Run: headless pygame with SDL's dummy video driver; simulated clock (each Clock.tick advances the game by its frame time, no real sleeping); random seed 0; keys injected as events and as key.get_pressed() state; no mouse input; restart key SPACE tapped at the start of phases 3 and 4.
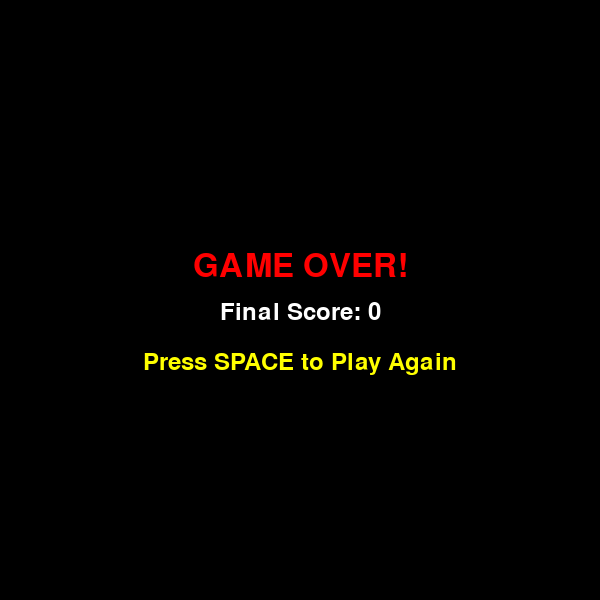
Frame 1 of 4 · flips 1–60 · no input
Frame 2 of 4 · flips 61–180 · tapped SPACE, RETURN · held RIGHT (→), D · screen unchanged from frame 1, image omitted
Frame 3 of 4 · flips 181–300 · tapped SPACE · held DOWN (↓), S · screen unchanged from frame 2, image omitted
Frame 4 of 4 · flips 301–420 · tapped SPACE · held LEFT (←), A, UP (↑), W · screen unchanged from frame 3, image omitted

The pygame program that drew these frames:

import pygame
import random
import sys

pygame.init()
pygame.font.init()

WIDTH = 600
HEIGHT = 600

screen = pygame.display.set_mode((WIDTH, HEIGHT))

colorWHITE = (255, 255, 255)
colorGRAY = (200, 200, 200)
colorBLACK = (0, 0, 0)
colorRED = (255, 0, 0)
colorGREEN = (0, 255, 0)
colorYELLOW = (255, 255, 0)
colorBLUE = (0, 100, 255)
CELL = 30

font = pygame.font.SysFont(None, 36)
large_font = pygame.font.SysFont(None, 48)

def draw_grid():
    for i in range(HEIGHT // CELL):
        for j in range(WIDTH // CELL):
            pygame.draw.rect(screen, colorGRAY, (i * CELL, j * CELL, CELL, CELL), 1)

class Point:
    def __init__(self, x, y):
        self.x = x
        self.y = y

class Snake:
    def __init__(self):
        self.body = [Point(10, 11), Point(10, 12), Point(10, 13)]
        self.dx = 1
        self.dy = 0

    def move(self):
        for i in range(len(self.body) - 1, 0, -1):
            self.body[i].x = self.body[i - 1].x
            self.body[i].y = self.body[i - 1].y
        self.body[0].x += self.dx
        self.body[0].y += self.dy
        head = self.body[0]
        if (head.x >= WIDTH // CELL or head.x < 0 or head.y >= HEIGHT // CELL or head.y < 0):
            return False
        for segment in self.body[1:]:
            if head.x == segment.x and head.y == segment.y:
                return False
        return True

    def draw(self):
        head = self.body[0]
        pygame.draw.rect(screen, colorRED, (head.x * CELL, head.y * CELL, CELL, CELL))
        for segment in self.body[1:]:
            pygame.draw.rect(screen, colorYELLOW, (segment.x * CELL, segment.y * CELL, CELL, CELL))

    def check_collision(self, food):
        head = self.body[0]
        if head.x == food.pos.x and head.y == food.pos.y:
            self.body.append(Point(self.body[-1].x, self.body[-1].y))
            return True
        return False

class Food:
    def __init__(self):
        self.pos = Point(9, 9)
        self.weight = random.randint(1, 3)
        self.spawn_time = pygame.time.get_ticks()
        self.lifetime = 5000

    def draw(self):
        if self.weight == 1:
            color = colorGREEN
        elif self.weight == 2:
            color = colorBLUE
        else:
            color = colorRED
        pygame.draw.rect(screen, color, (self.pos.x * CELL, self.pos.y * CELL, CELL, CELL))
        text = font.render(str(self.weight), True, colorWHITE)
        screen.blit(text, (self.pos.x * CELL + 8, self.pos.y * CELL))

    def generate_random_pos(self, snake_body):
        while True:
            self.pos.x = random.randint(0, (WIDTH // CELL) - 1)
            self.pos.y = random.randint(0, (HEIGHT // CELL) - 1)
            on_snake = False
            for segment in snake_body:
                if self.pos.x == segment.x and self.pos.y == segment.y:
                    on_snake = True
                    break
            if not on_snake:
                break
        self.weight = random.randint(1, 3)
        self.spawn_time = pygame.time.get_ticks()

    def is_expired(self):
        current_time = pygame.time.get_ticks()
        if current_time - self.spawn_time > self.lifetime:
            return True
        return False
FPS = 5
clock = pygame.time.Clock()
food = Food()
snake = Snake()
score = 0
level = 1
foods_to_next_level = 4
food.generate_random_pos(snake.body)
running = True
game_over = False

while running:
    for event in pygame.event.get():
        if event.type == pygame.QUIT:
            running = False
        if event.type == pygame.KEYDOWN:
            if not game_over:
                if event.key == pygame.K_RIGHT and snake.dx != -1:
                    snake.dx = 1
                    snake.dy = 0
                elif event.key == pygame.K_LEFT and snake.dx != 1:
                    snake.dx = -1
                    snake.dy = 0
                elif event.key == pygame.K_DOWN and snake.dy != -1:
                    snake.dx = 0
                    snake.dy = 1
                elif event.key == pygame.K_UP and snake.dy != 1:
                    snake.dx = 0
                    snake.dy = -1
            else:
                if event.key == pygame.K_SPACE:
                    snake = Snake()
                    score = 0
                    level = 1
                    FPS = 5
                    game_over = False
                    food.generate_random_pos(snake.body)
    screen.fill(colorBLACK)
    if not game_over:
        if not snake.move():
            game_over = True
        if snake.check_collision(food):
            score += food.weight
            food.generate_random_pos(snake.body)
            if score % foods_to_next_level == 0:
                level += 1
                FPS += 2
        if food.is_expired():
            food.generate_random_pos(snake.body)
        draw_grid()
        snake.draw()
        food.draw()
        score_text = font.render(f"Score: {score}   Level: {level}", True, colorWHITE)
        screen.blit(score_text, (10, 10))
    else:
        game_over_text = large_font.render("GAME OVER!", True, colorRED)
        score_text = font.render(f"Final Score: {score}", True, colorWHITE)
        play_again_text = font.render("Press SPACE to Play Again", True, colorYELLOW)
        screen.blit(game_over_text, (WIDTH // 2 - game_over_text.get_width() // 2, HEIGHT // 2 - 50))
        screen.blit(score_text, (WIDTH // 2 - score_text.get_width() // 2, HEIGHT // 2))
        screen.blit(play_again_text, (WIDTH // 2 - play_again_text.get_width() // 2, HEIGHT // 2 + 50))
    pygame.display.flip()
    clock.tick(FPS)
pygame.quit()
sys.exit()
